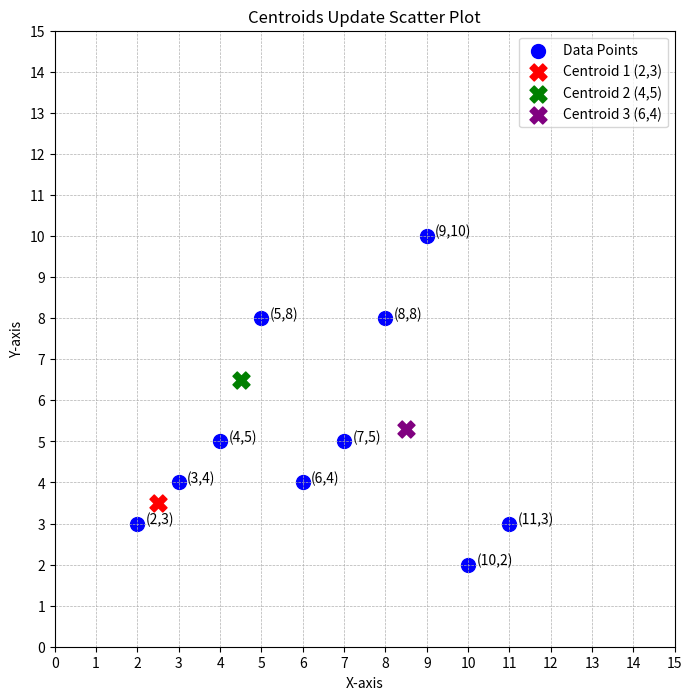

Write the Python code that produced this figure.
import matplotlib.pyplot as plt
import numpy as np

# Data points
data_points = np.array([(2,3), (3,4), (5,8), (8,8), (9,10), (4,5), (6,4), (7,5), (10,2), (11,3)])
x_values, y_values = data_points[:, 0], data_points[:, 1]

# Initial centroids
# centroids = np.array([(2, 3), (4, 5), (6, 4)])
centroids = np.array([(2.5, 3.5), (4.5, 6.5), (8.5, 5.3)])



# Plotting data points
plt.figure(figsize=(8, 8))
plt.scatter(x_values, y_values, color='blue', s=100, label='Data Points')

# Plotting initial centroids
plt.scatter(centroids[0, 0], centroids[0, 1], color='red', s=150, marker='X', label='Centroid 1 (2,3)')
plt.scatter(centroids[1, 0], centroids[1, 1], color='green', s=150, marker='X', label='Centroid 2 (4,5)')
plt.scatter(centroids[2, 0], centroids[2, 1], color='purple', s=150, marker='X', label='Centroid 3 (6,4)')



# Labeling data points
for (x, y) in data_points:
    plt.text(x + 0.2, y, f'({x},{y})', fontsize=10)

# Setting axis limits and ticks
plt.xlim(0, 15)
plt.ylim(0, 15)
plt.xticks(range(0, 16, 1))
plt.yticks(range(0, 16, 1))

# Adding grid, labels, and title
plt.grid(True, linestyle="--", linewidth=0.5)
plt.xlabel('X-axis')
plt.ylabel('Y-axis')
plt.title('Centroids Update Scatter Plot')
plt.legend()
plt.savefig('centroids_scatter_plot.png', dpi=600)
plt.show()
